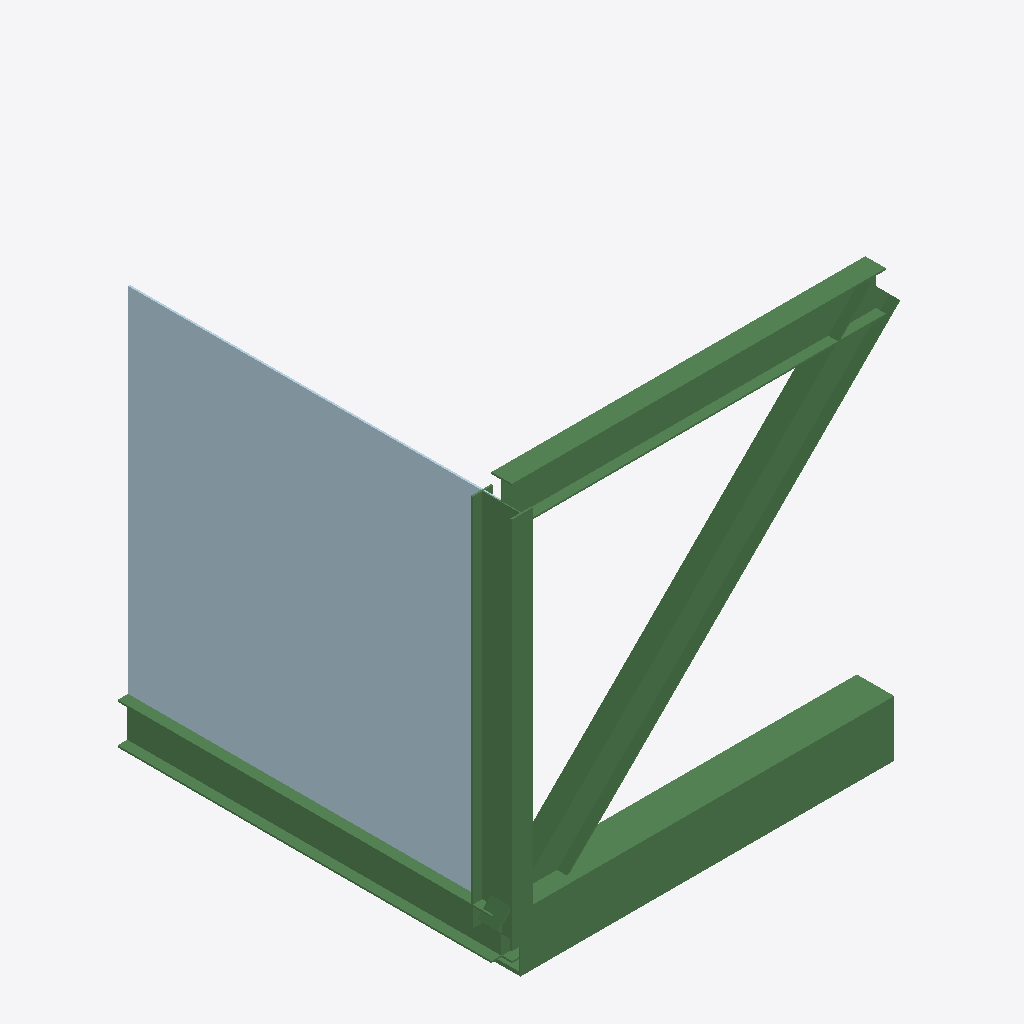
Isometric view of an IFC building model (IFC-SPF (STEP), schema IFC4X1, length unit metre), seen from the south-west, elements coloured by IFC class: 6 beams (green), 1 plate (pale blue).
Extent 2.2 m × 2.1 m × 2.3 m (x, y, z). Storeys (1): MyBldg at 0.00 m. Elements (7): 6 IfcBeam, 1 IfcPlate.

HEADER;
FILE_DESCRIPTION(('ViewDefinition[DesignTransferView]'),'2;1');
FILE_NAME('/dev/null','2023-09-18T20:15:51+02:00',(),(),'IfcOpenShell 0.7.0','IfcOpenShell 0.7.0','Nobody');
FILE_SCHEMA(('IFC4X1'));
ENDSEC;
DATA;
#1=IFCPROJECT('1FHXGqcyrEhvZl5Q2VSoJh',$,'AdaProject',$,$,$,$,(#10),#5);
#30=IFCSITE('1cQMCZLayHxgf7v5utukF4',#24,'MyFirstIfcFile',$,$,#29,$,$,.ELEMENT.,$,$,$,$,$);
#41=IFCBUILDINGSTOREY('1cVWQ2LayHxhRev5utukF4',#24,'MyBldg',$,$,#40,$,$,.ELEMENT.,0.0);
#98=IFCPLATE('1cQMCXLayHxgKdv5utukF4',#24,'pl1','pl1',$,#86,#97,$,$);
#129=IFCBEAM('1cPZ5wLayHxeFFv5utukF4',#24,'MyBeam','BOX300x200x10x20','Beam',#119,#128,$,$);
#258=IFCBEAM('1cPxbBLayHxfhtv5utukF4',#24,'bm4','IPE220','Beam',#248,#257,$,$);
#227=IFCBEAM('1cPv7pLayHxerkv5utukF4',#24,'bm3','IPE220','Beam',#217,#226,$,$);
#289=IFCBEAM('1cQ0RLLayHxflGv5utukF4',#24,'bm5','IPE220','Beam',#279,#288,$,$);
#196=IFCBEAM('1cPsijLayHxgUev5utukF4',#24,'bm2','IPE220','Beam',#186,#195,$,$);
#164=IFCBEAM('1cPbYcLayHxe$Cv5utukF4',#24,'bm1','IPE220','Beam',#154,#163,$,$);
ENDSEC;
